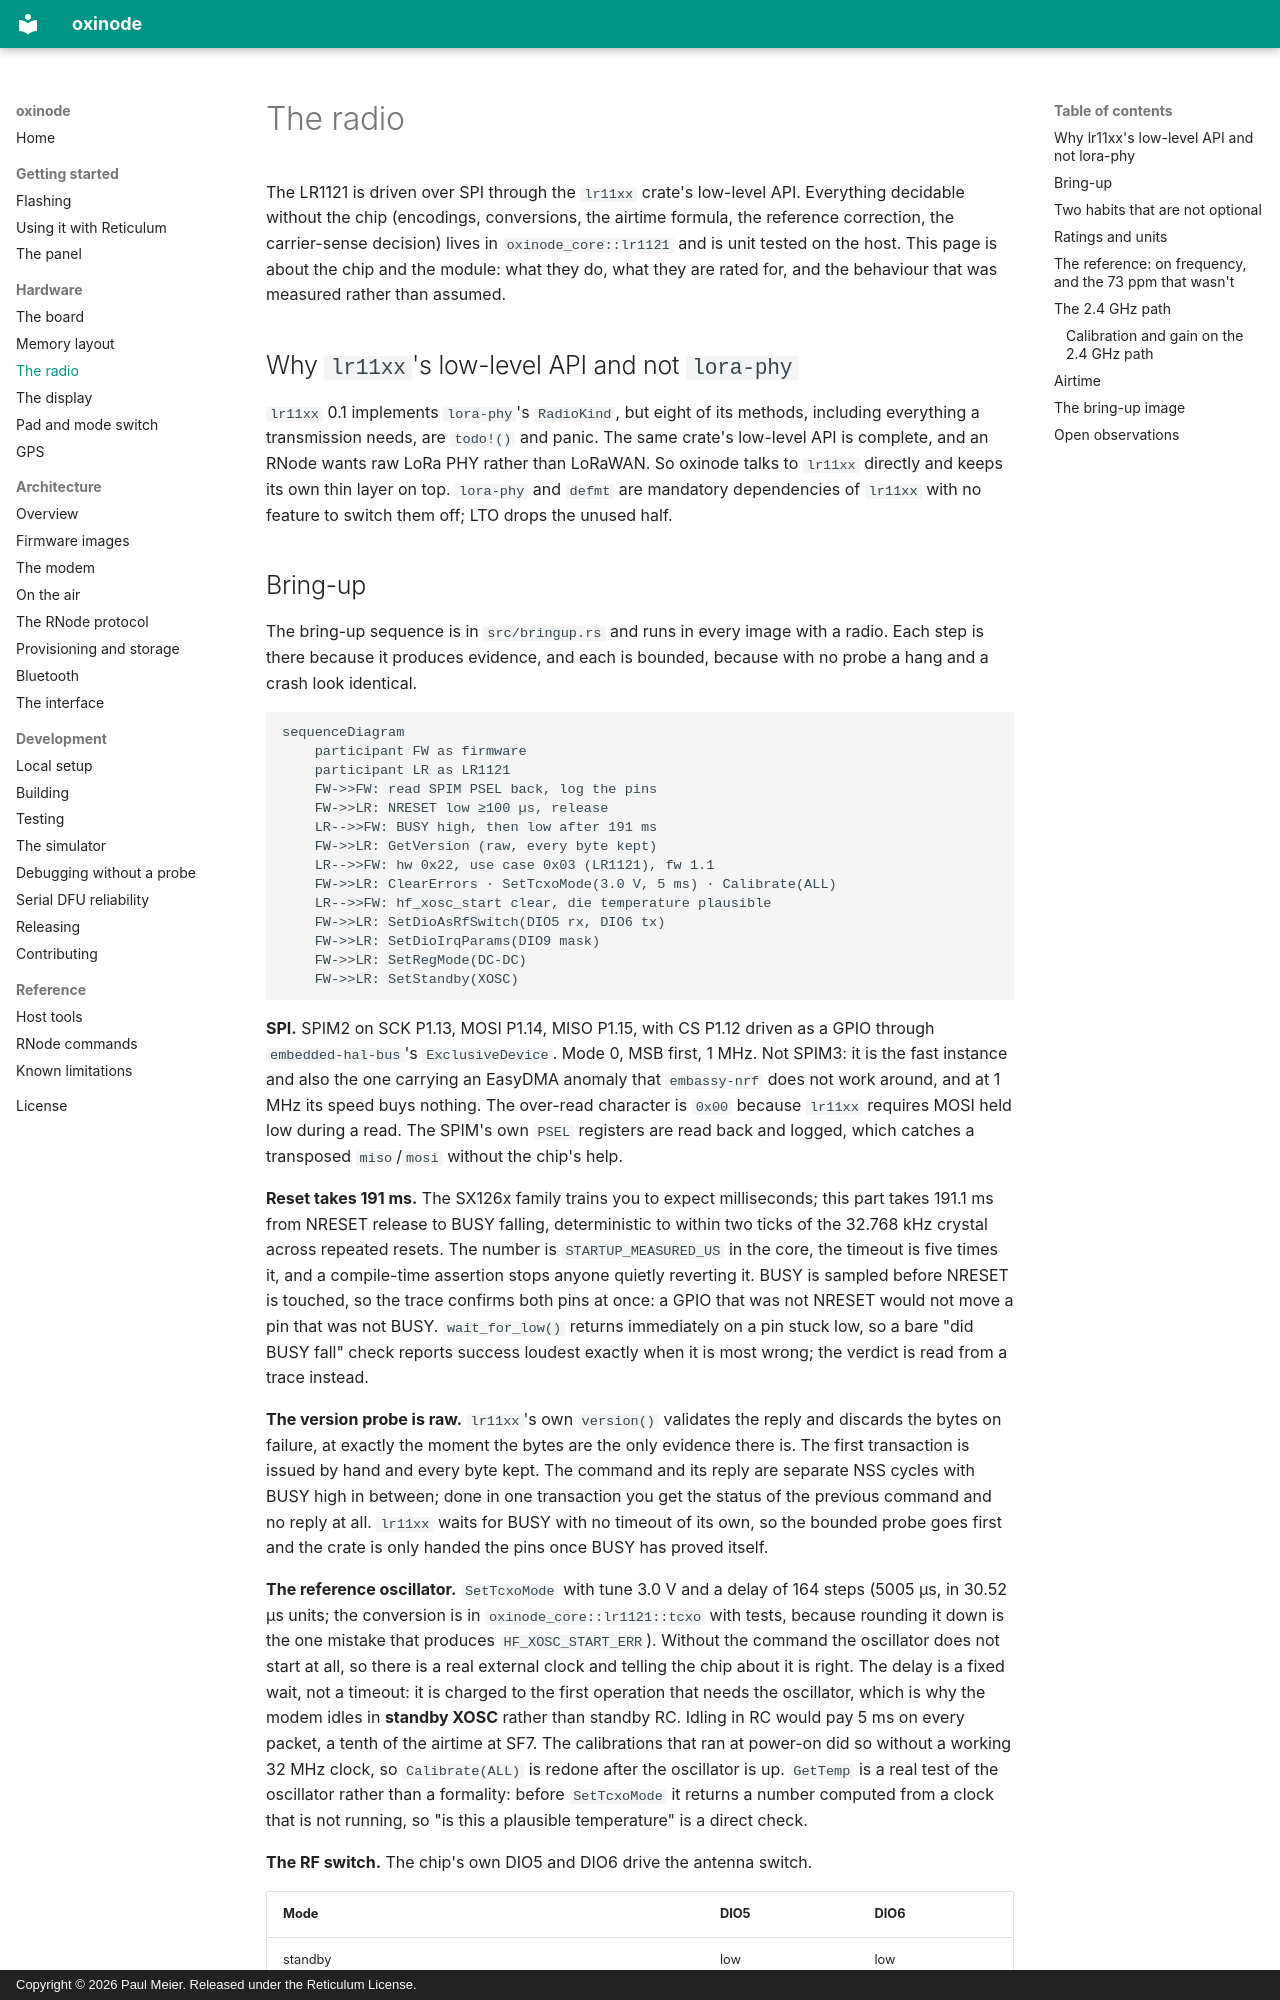

repository: paulmeier/oxinode · page: hardware/radio/index.html · generator: mkdocs · copyright: Copyright © 2026 Paul Meier. Released under the Reticulum License.

# The radio

The LR1121 is driven over SPI through the `lr11xx` crate's low-level API.
Everything decidable without the chip (encodings, conversions, the airtime
formula, the reference correction, the carrier-sense decision) lives in
`oxinode_core::lr1121` and is unit tested on the host. This page is about the
chip and the module: what they do, what they are rated for, and the behaviour
that was measured rather than assumed.

## Why `lr11xx`'s low-level API and not `lora-phy`

`lr11xx` 0.1 implements `lora-phy`'s `RadioKind`, but eight of its methods,
including everything a transmission needs, are `todo!()` and panic. The same
crate's low-level API is complete, and an RNode wants raw LoRa PHY rather than
LoRaWAN. So oxinode talks to `lr11xx` directly and keeps its own thin layer on
top. `lora-phy` and `defmt` are mandatory dependencies of `lr11xx` with no
feature to switch them off; LTO drops the unused half.
